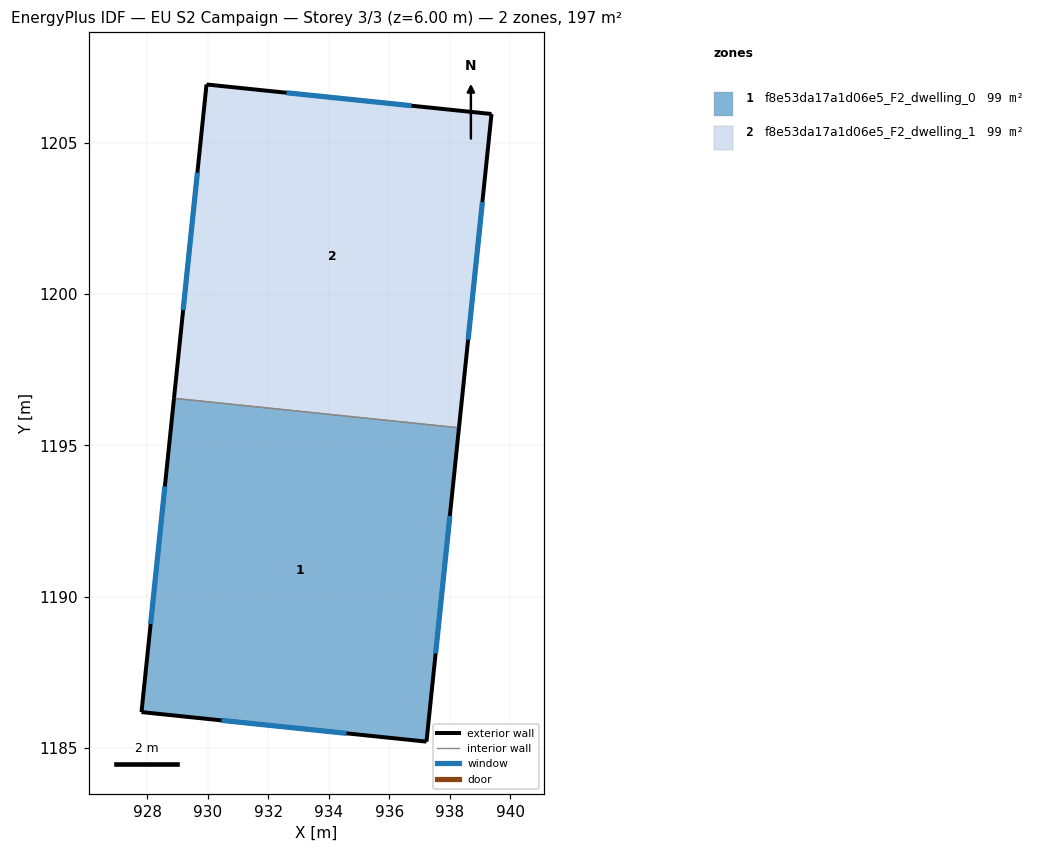
=== STOREY PLAN SPEC (per zone: floor XY polygon, exterior-wall plan segments, windows/doors) ===
zone 1: f8e53da17a1d06e5_F2_dwelling_0  (98.7 m²)
  floor: (938.30, 1195.58) (937.23, 1185.21) (927.81, 1186.18) (928.88, 1196.56)
  exterior wall: (937.23, 1185.21) – (938.30, 1195.58)  [10.4 m]
    window: (937.53, 1188.12) – (938.00, 1192.67)  [6.0 m²]
  exterior wall: (927.81, 1186.18) – (937.23, 1185.21)  [9.5 m]
    window: (930.46, 1185.91) – (934.58, 1185.48)  [5.5 m²]
  exterior wall: (928.89, 1196.56) – (927.81, 1186.18)  [10.4 m]
    window: (928.58, 1193.64) – (928.11, 1189.10)  [6.0 m²]
  interior walls: 1
zone 2: f8e53da17a1d06e5_F2_dwelling_1  (98.7 m²)
  floor: (939.38, 1205.95) (938.30, 1195.58) (928.88, 1196.56) (929.96, 1206.93)
  exterior wall: (929.96, 1206.93) – (928.89, 1196.56)  [10.4 m]
    window: (929.66, 1204.02) – (929.19, 1199.47)  [6.0 m²]
  exterior wall: (939.38, 1205.95) – (929.96, 1206.93)  [9.5 m]
    window: (936.73, 1206.23) – (932.61, 1206.65)  [5.5 m²]
  exterior wall: (938.30, 1195.58) – (939.38, 1205.95)  [10.4 m]
    window: (938.61, 1198.49) – (939.08, 1203.04)  [6.0 m²]
  interior walls: 1

=== DERIVED (storey summary) ===
Building: EU S2 Campaign
Storey: 3 of 3  (floor level z = 6.00 m)
Storey gross floor area: 197.5 m²
Zones on this storey: 2
  - f8e53da17a1d06e5_F2_dwelling_0: floor 98.7 m²; exterior wall 30.3 m (91.0 m²); 3 window(s) 17.5 m²; WWR 19.2%
  - f8e53da17a1d06e5_F2_dwelling_1: floor 98.7 m²; exterior wall 30.3 m (91.0 m²); 3 window(s) 17.5 m²; WWR 19.2%
Zone adjacency (shared interzone walls):
  - f8e53da17a1d06e5_F2_dwelling_0 ↔ f8e53da17a1d06e5_F2_dwelling_1